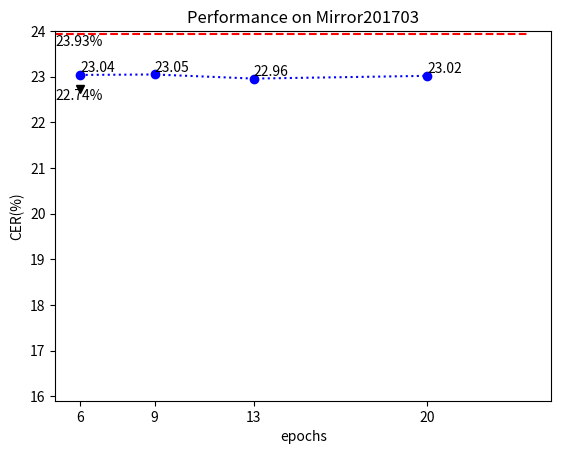

Recreate this plot in Python.
import numpy as np
import matplotlib.pyplot as plt


# set x and y values
x = [6,9,13,20];
y = [23.04,23.05,22.96,23.02]
base_y=23.93;
TDNN_x=6;
TDNN_y=22.74;

# set the title and labels
plt.title("Performance on Mirror201703");
plt.xlabel("epochs");
plt.ylabel("CER(%)");

# set the scales
plt.axis([5,25,15.9,24.0]); # set the total length of axis
plt.xticks(x)   # show the scale

# plot the lines
plt.figure(1);
#plt.subplot(131);
plt.plot(range(5,25),[base_y]*20,'r--'); #, label="general")
plt.plot(x, y, 'bo:'); #, label="adapted(GMM lattice)")
plt.plot(6,TDNN_y,'kv'); #, label = "adapted(TDNN lattice)")
#plt.legend(loc='upper right')

# add text to dot
plt.text(5,base_y,"%.2f%%"%base_y,horizontalalignment='left',verticalalignment='top');
for xx,yy in zip(x,y):
    plt.text(xx,yy,"%.2f"%yy,horizontalalignment='left',verticalalignment='bottom');
plt.text(5,TDNN_y,"%.2f%%"%TDNN_y,horizontalalignment='left',verticalalignment='top')
#plt.subplot(132);

plt.show()
